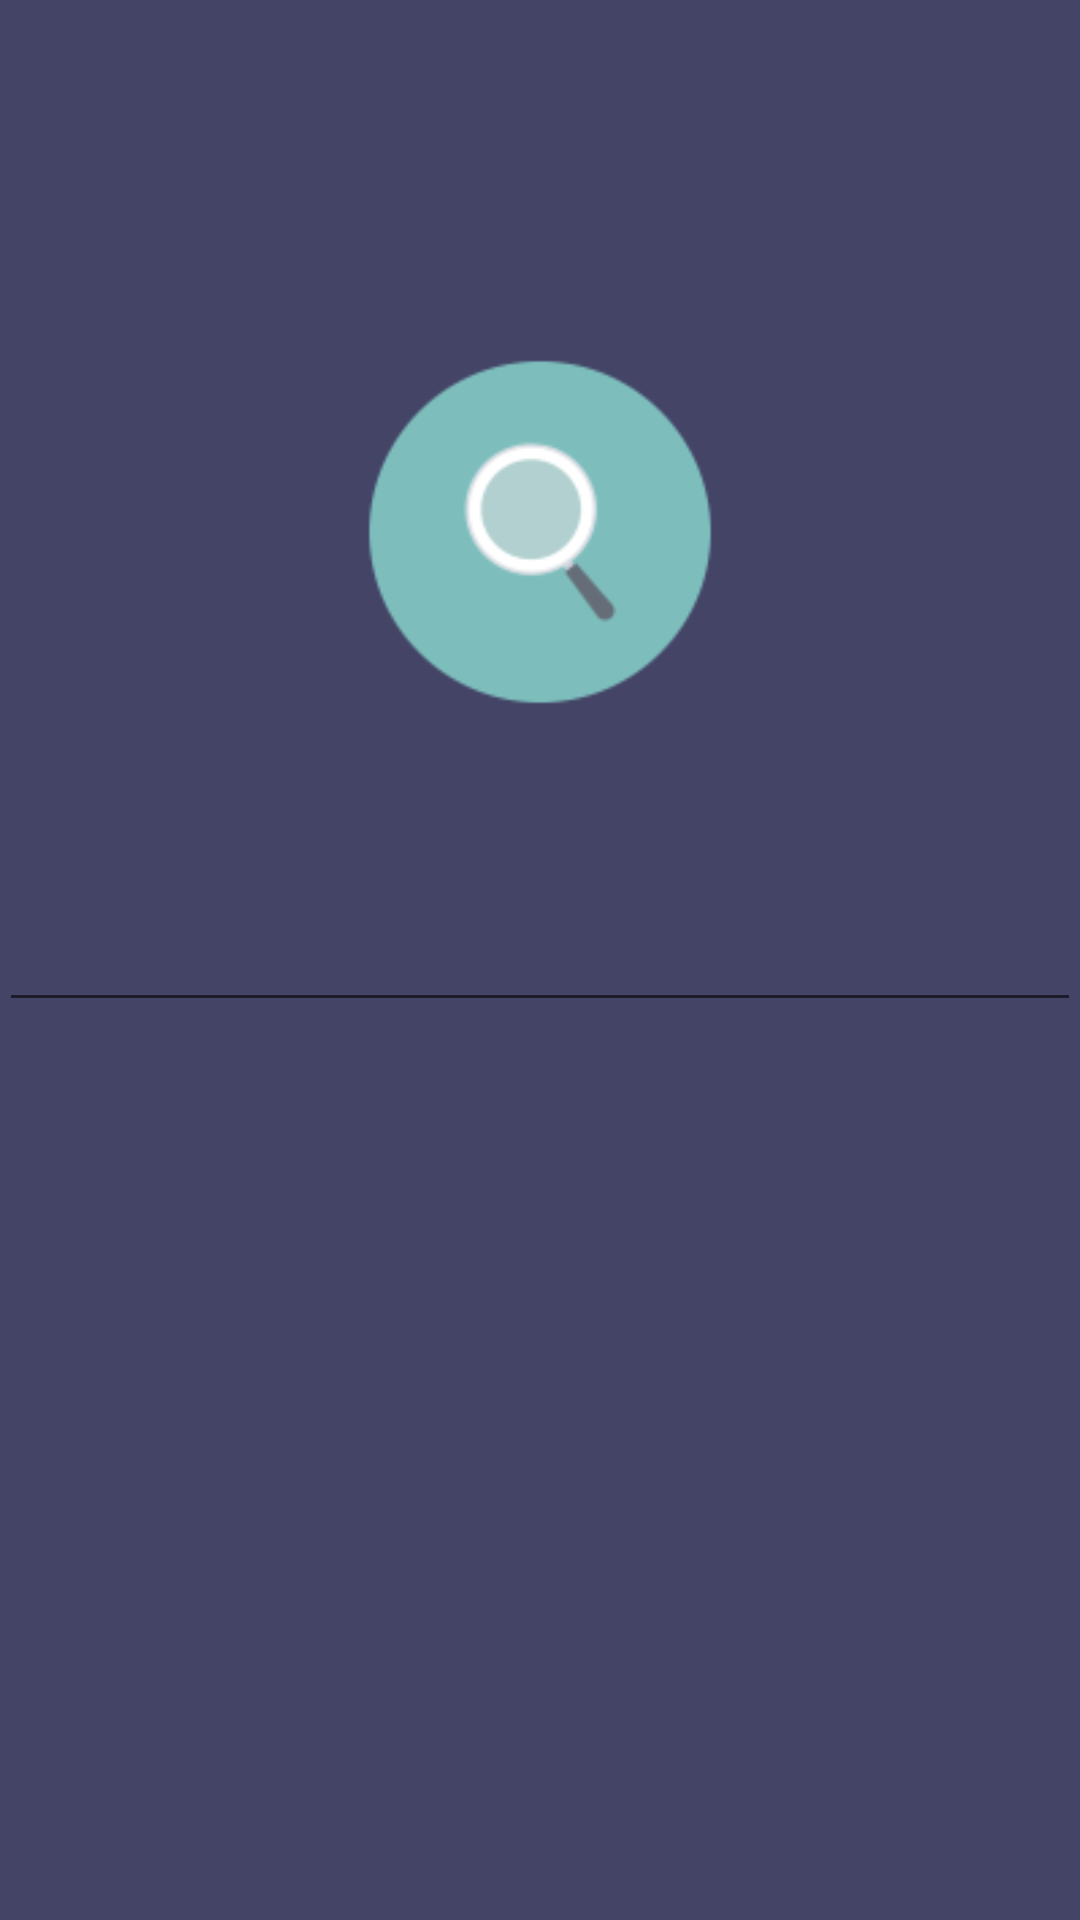

Write the Android layout XML for this screen, with the resource values it uses.
<!-- AndroidManifest.xml: application theme AppTheme -->
<!-- res/layout/fragment_similiar_books.xml -->
<?xml version="1.0" encoding="utf-8"?>
<RelativeLayout xmlns:android="http://schemas.android.com/apk/res/android"
    xmlns:app="http://schemas.android.com/apk/res-auto"
    xmlns:tools="http://schemas.android.com/tools"
    android:id="@+id/fragment_server"
    android:layout_width="match_parent"
    android:layout_height="match_parent"
    android:paddingBottom="@dimen/activity_vertical_margin"
    android:paddingLeft="@dimen/activity_horizontal_margin"
    android:paddingRight="@dimen/activity_horizontal_margin"
    android:paddingTop="@dimen/activity_vertical_margin"
    android:background="#444466"

    tools:context="com.example.tarek_ragaeey.helen11.SimiliarBooksFragment">

    
    <ImageView
        android:layout_width="130dp"
        android:layout_height="130dp"
        android:src="@mipmap/search_icon"
        android:id="@+id/search_icon"

        android:layout_above="@+id/input_text"
        android:layout_centerHorizontal="true"
        android:layout_marginBottom="57dp" />

    <EditText
        android:layout_width="match_parent"
        android:layout_height="wrap_content"
        android:inputType="textMultiLine"
        android:ems="10"
        android:id="@+id/input_text"
        android:layout_centerVertical="true"
        android:layout_centerHorizontal="true" />

</RelativeLayout>
<!-- resources referenced by this layout -->
<resources>
  <!-- mipmap search_icon: png bitmap (mipmap-hdpi, 1878 bytes) -->
  <style name="AppTheme" parent="Theme.AppCompat.Light.DarkActionBar">
          
          <item name="colorPrimary">@color/colorPrimary</item>
          <item name="colorPrimaryDark">@color/colorPrimaryDark</item>
          <item name="colorAccent">@color/colorAccent</item>
      </style>
  <color name="colorPrimary">#7E58AB</color>
  <color name="colorPrimaryDark">#7E58AB</color>
  <color name="colorAccent">#FF4081</color>
</resources>
